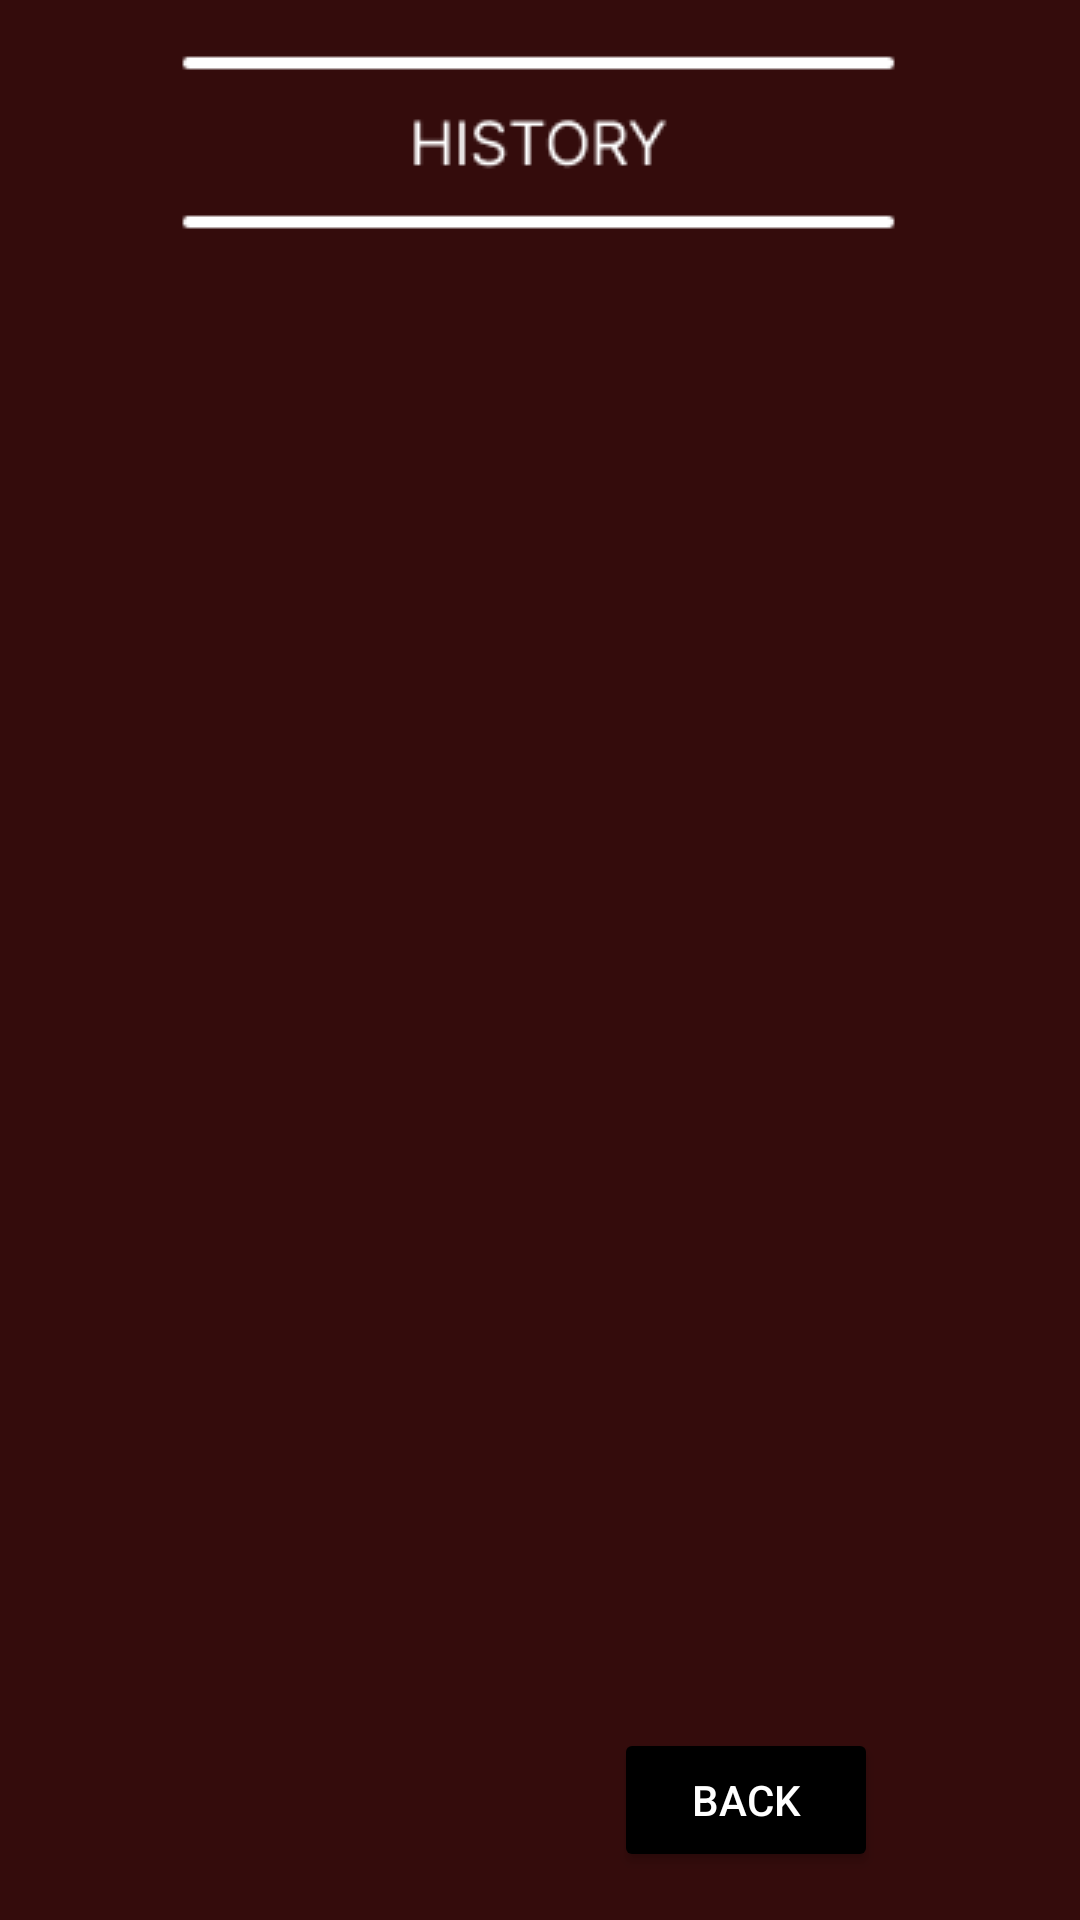

Android layout source for this screen:
<!-- AndroidManifest.xml: application theme Theme.Tafanisya -->
<!-- res/layout/activity_history_user.xml -->
<?xml version="1.0" encoding="utf-8"?>
<androidx.constraintlayout.widget.ConstraintLayout xmlns:android="http://schemas.android.com/apk/res/android"
    xmlns:app="http://schemas.android.com/apk/res-auto"
    xmlns:tools="http://schemas.android.com/tools"
    android:layout_width="match_parent"
    android:layout_height="match_parent"
    android:background="@drawable/history"
    tools:context=".HistoryUserActivity">

    <ScrollView
        android:layout_width="344dp"
        android:layout_height="520dp"
        app:layout_constraintBottom_toBottomOf="parent"
        app:layout_constraintEnd_toEndOf="parent"
        app:layout_constraintHorizontal_bias="0.492"
        app:layout_constraintStart_toStartOf="parent"
        app:layout_constraintTop_toTopOf="parent"
        app:layout_constraintVertical_bias="0.554">

        <androidx.recyclerview.widget.RecyclerView
            android:id="@+id/historyUser_rc"
            android:layout_width="match_parent"
            android:layout_height="wrap_content" />
    </ScrollView>

    <Button
        android:id="@+id/hisUser_back_btn"
        android:layout_width="wrap_content"
        android:layout_height="wrap_content"
        android:layout_marginBottom="16dp"
        android:backgroundTint="@color/black"
        android:text="BACK"
        android:textColor="#FFFFFF"
        app:layout_constraintBottom_toBottomOf="parent"
        app:layout_constraintEnd_toEndOf="parent"
        app:layout_constraintHorizontal_bias="0.752"
        app:layout_constraintStart_toStartOf="parent" />


</androidx.constraintlayout.widget.ConstraintLayout>
<!-- resources referenced by this layout -->
<resources>
  <color name="black">#FF000000</color>
  <!-- drawable history: png bitmap (drawable, 3709 bytes) -->
  <style name="Theme.Tafanisya" parent="Theme.MaterialComponents.DayNight.NoActionBar">
          
          <item name="colorPrimary">@color/purple_500</item>
          <item name="colorPrimaryVariant">@color/purple_700</item>
          <item name="colorOnPrimary">@color/white</item>
          
          <item name="colorSecondary">@color/teal_200</item>
          <item name="colorSecondaryVariant">@color/teal_700</item>
          <item name="colorOnSecondary">@color/black</item>
          
          <item name="android:statusBarColor" tools:targetApi="l">?attr/colorPrimaryVariant</item>
          
      </style>
  <color name="purple_500">#340C0C</color>
  <color name="purple_700">#340C0C</color>
  <color name="white">#FFFFFFFF</color>
  <color name="teal_200">#E1E1E1</color>
  <color name="teal_700">#FF018786</color>
</resources>
